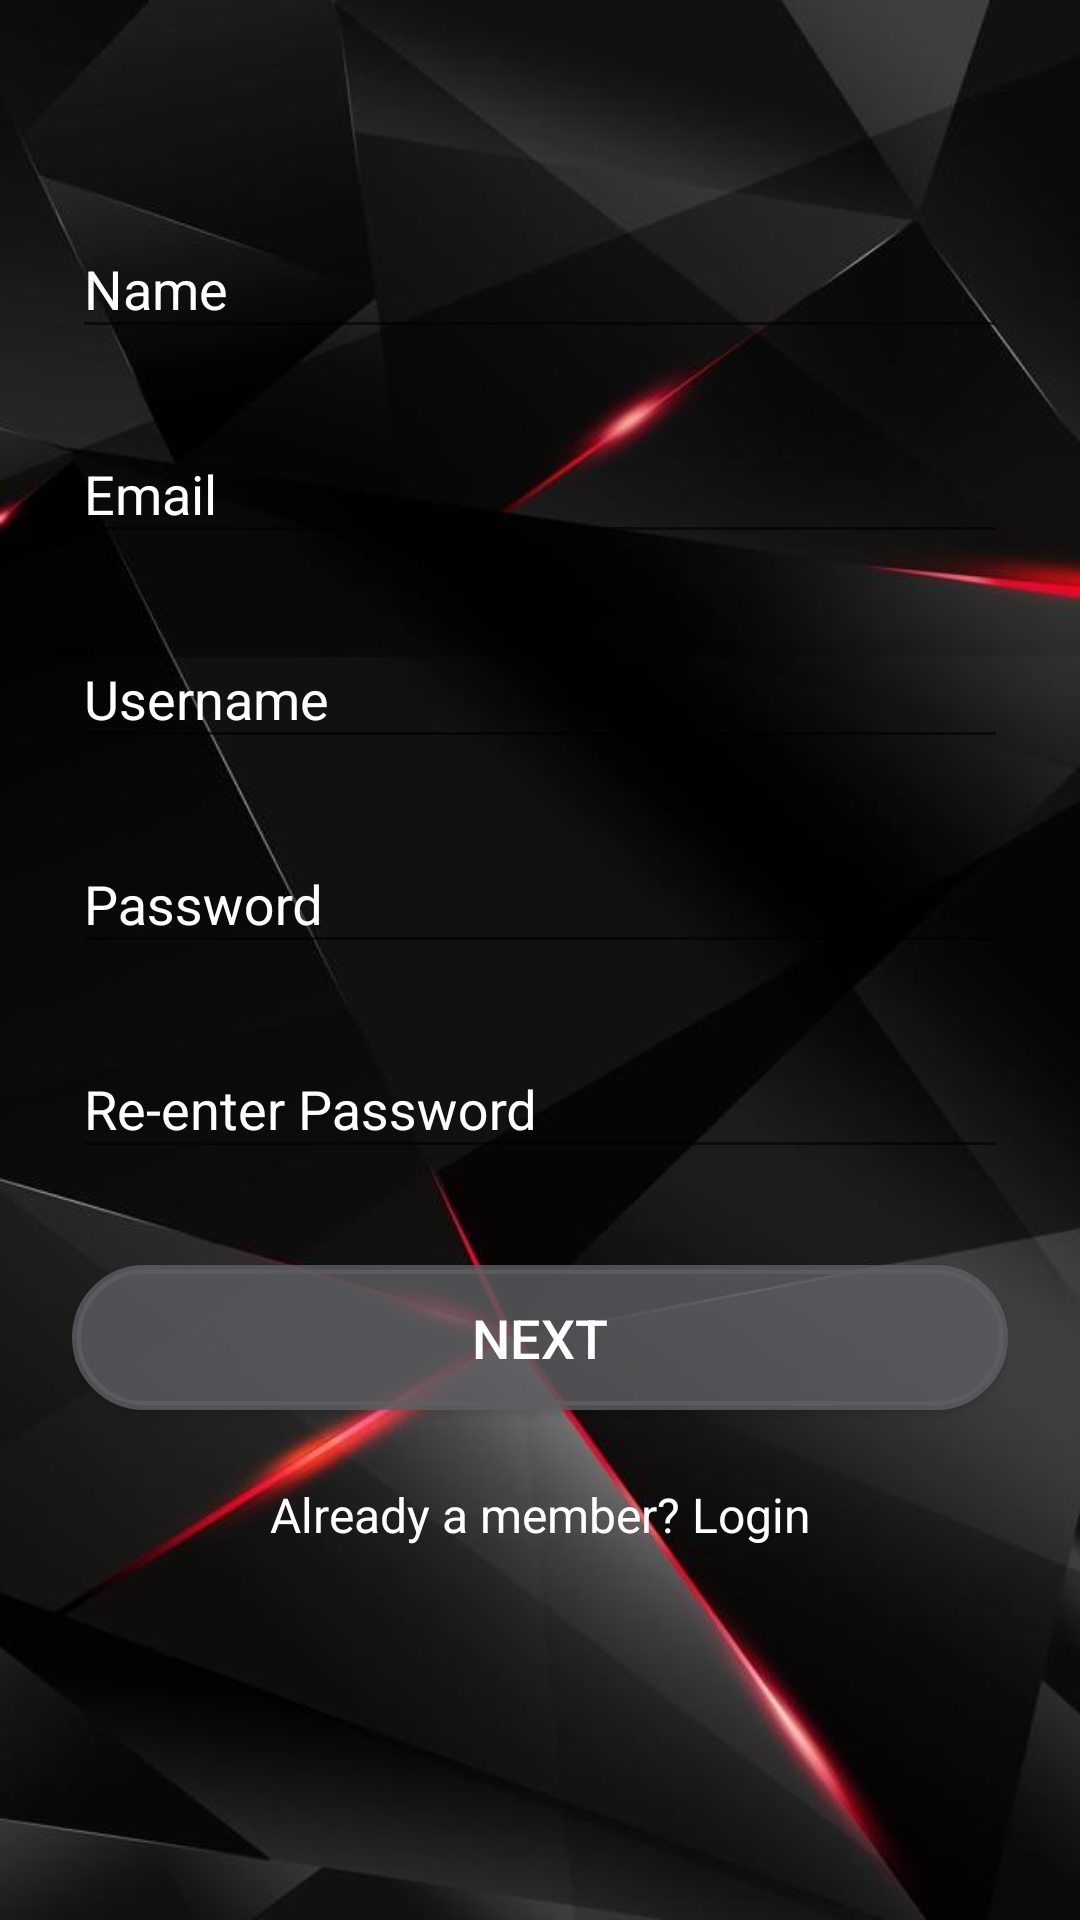

The Android layout XML behind this screen, and the referenced resources:
<!-- AndroidManifest.xml: application theme AppTheme -->
<!-- res/layout/activity_register_.xml -->
<?xml version="1.0" encoding="utf-8"?>
<ScrollView
    xmlns:android="http://schemas.android.com/apk/res/android"
    android:layout_width="fill_parent"
    android:layout_height="fill_parent"
    android:fitsSystemWindows="true"
    android:background="@drawable/background4">

    <LinearLayout
        android:orientation="vertical"
        android:layout_width="match_parent"
        android:layout_height="wrap_content"
        android:paddingTop="56dp"
        android:paddingLeft="24dp"
        android:paddingRight="24dp">


        
        <android.support.design.widget.TextInputLayout
            android:layout_width="match_parent"
            android:layout_height="wrap_content"
            android:layout_marginTop="8dp"
            android:layout_marginBottom="8dp">

            <EditText
                android:id="@+id/etNameReg"
                android:layout_width="match_parent"
                android:layout_height="wrap_content"
                android:hint="Name"
                android:inputType="textPersonName"
                android:textColor="@color/colorAccent" />
        </android.support.design.widget.TextInputLayout>





        
        <android.support.design.widget.TextInputLayout
            android:layout_width="match_parent"
            android:layout_height="wrap_content"
            android:layout_marginTop="8dp"
            android:layout_marginBottom="8dp">

            <EditText
                android:id="@+id/etEmailReg"
                android:layout_width="match_parent"
                android:layout_height="wrap_content"
                android:hint="Email"
                android:inputType="textEmailAddress"
                android:textColor="@color/colorAccent" />
        </android.support.design.widget.TextInputLayout>

        <android.support.design.widget.TextInputLayout
            android:layout_width="match_parent"
            android:layout_height="wrap_content"
            android:layout_marginTop="8dp"
            android:layout_marginBottom="8dp">

            <EditText
                android:id="@+id/etUsernameReg"
                android:layout_width="match_parent"
                android:layout_height="wrap_content"
                android:hint="Username"
                android:inputType="text"
                android:textColor="@color/colorAccent"/>
        </android.support.design.widget.TextInputLayout>




        
        <android.support.design.widget.TextInputLayout
            android:layout_width="match_parent"
            android:layout_height="wrap_content"
            android:layout_marginTop="8dp"
            android:layout_marginBottom="8dp">

            <EditText
                android:id="@+id/etPasswordReg"
                android:layout_width="match_parent"
                android:layout_height="wrap_content"
                android:hint="Password"
                android:inputType="textPassword"
                android:textColor="@color/colorAccent" />
        </android.support.design.widget.TextInputLayout>

        
        <android.support.design.widget.TextInputLayout
            android:layout_width="match_parent"
            android:layout_height="wrap_content"
            android:layout_marginTop="8dp"
            android:layout_marginBottom="8dp">

            <EditText
                android:id="@+id/etRePasswordReg"
                android:layout_width="match_parent"
                android:layout_height="wrap_content"
                android:hint="Re-enter Password"
                android:inputType="textPassword"
                android:textColor="@color/colorAccent" />
        </android.support.design.widget.TextInputLayout>

        
        <android.support.v7.widget.AppCompatButton
            android:id="@+id/bRegisterReg"
            android:layout_width="fill_parent"
            android:layout_height="wrap_content"
            android:layout_marginBottom="24dp"
            android:layout_marginTop="24dp"
            android:background="@drawable/oval"
            android:padding="12dp"
            android:text="NEXT"
            android:textSize="18sp" />

        <TextView
            android:id="@+id/bLoginReg"
            android:layout_width="fill_parent"
            android:layout_height="wrap_content"
            android:layout_marginBottom="24dp"
            android:gravity="center"
            android:text="Already a member? Login"
            android:textSize="16dip" />

    </LinearLayout>
</ScrollView>
<!-- resources referenced by this layout -->
<resources>
  <color name="colorAccent">#FFFFFF</color>
  <!-- drawable background4: jpg bitmap (drawable, 27818 bytes) -->
  <!-- drawable oval (drawable) -->
  <?xml version="1.0" encoding="utf-8"?>
  <shape xmlns:android="http://schemas.android.com/apk/res/android">
      <corners android:radius="50dp"/>
      <stroke
          android:color="@color/colorAccent1"
          android:width="3dp"/>
      <solid android:color="@color/colorAccent1"/>
  </shape>
  <style name="AppTheme" parent="Theme.AppCompat.Light.DarkActionBar">
          
          <item name="colorPrimary">@color/colorPrimary</item>
          <item name="colorPrimaryDark">@color/colorPrimaryDark</item>
          <item name="colorAccent">@color/colorAccent</item>
          <item name="android:textColorHint">@color/colorAccent</item>
          <item name="android:textColor">@color/colorAccent</item>
          <item name="android:textColorHighlight">@color/colorAccent</item>
  
      </style>
  <color name="colorAccent1">#CC5e6063</color>
  <color name="colorPrimary">#000000</color>
  <color name="colorPrimaryDark">#303F9F</color>
</resources>
